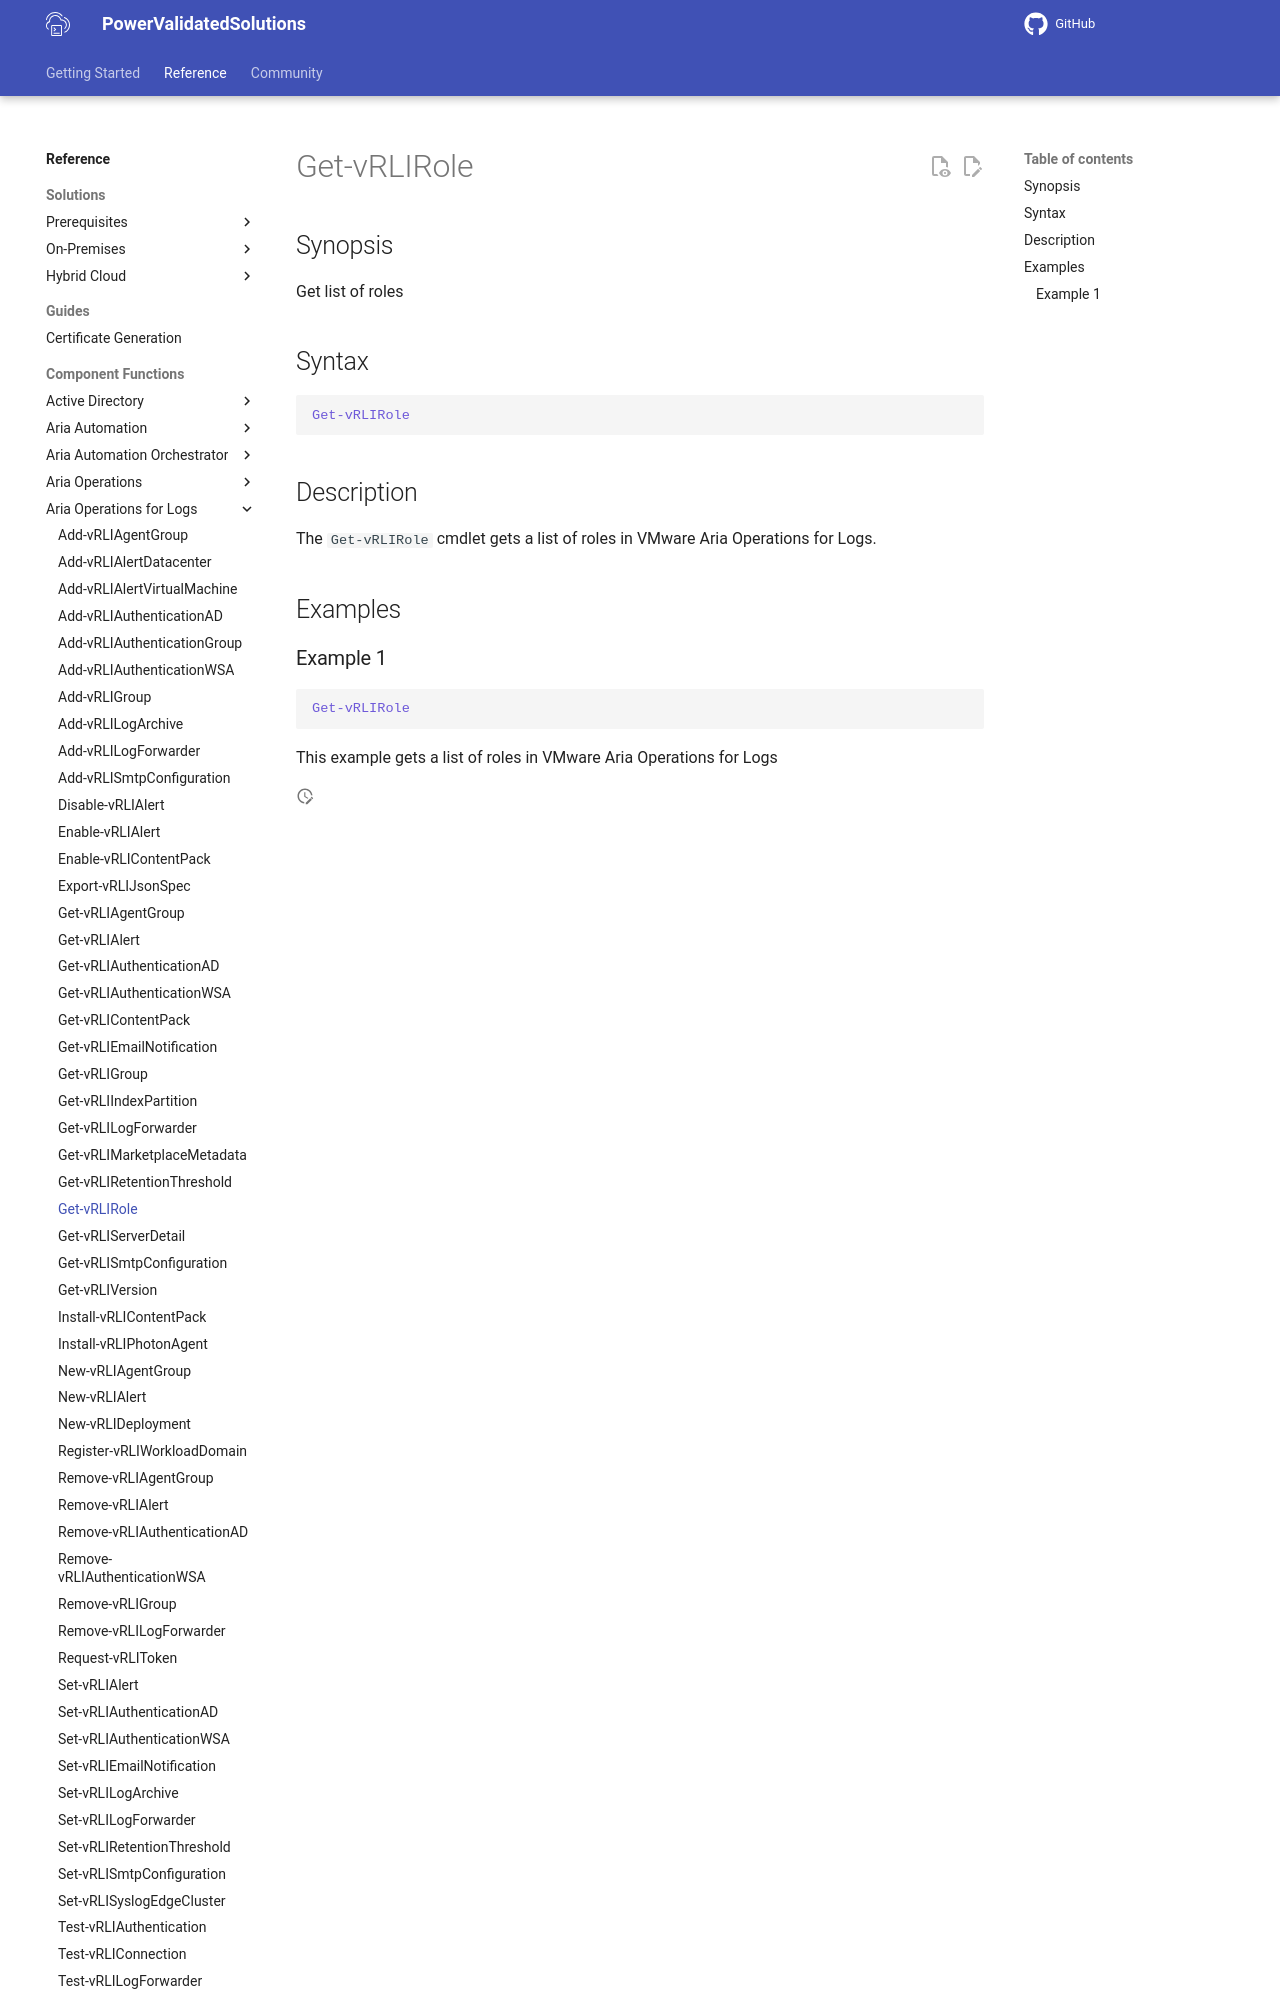

repository: vmware/power-validated-solutions-for-cloud-foundation · page: documentation/functions/aria-suite/aria-operations-logs/Get-vRLIRole/index.html · generator: mkdocs

# Get-vRLIRole

## Synopsis

Get list of roles

## Syntax

```powershell
Get-vRLIRole
```

## Description

The `Get-vRLIRole` cmdlet gets a list of roles in VMware Aria Operations for Logs.

## Examples
